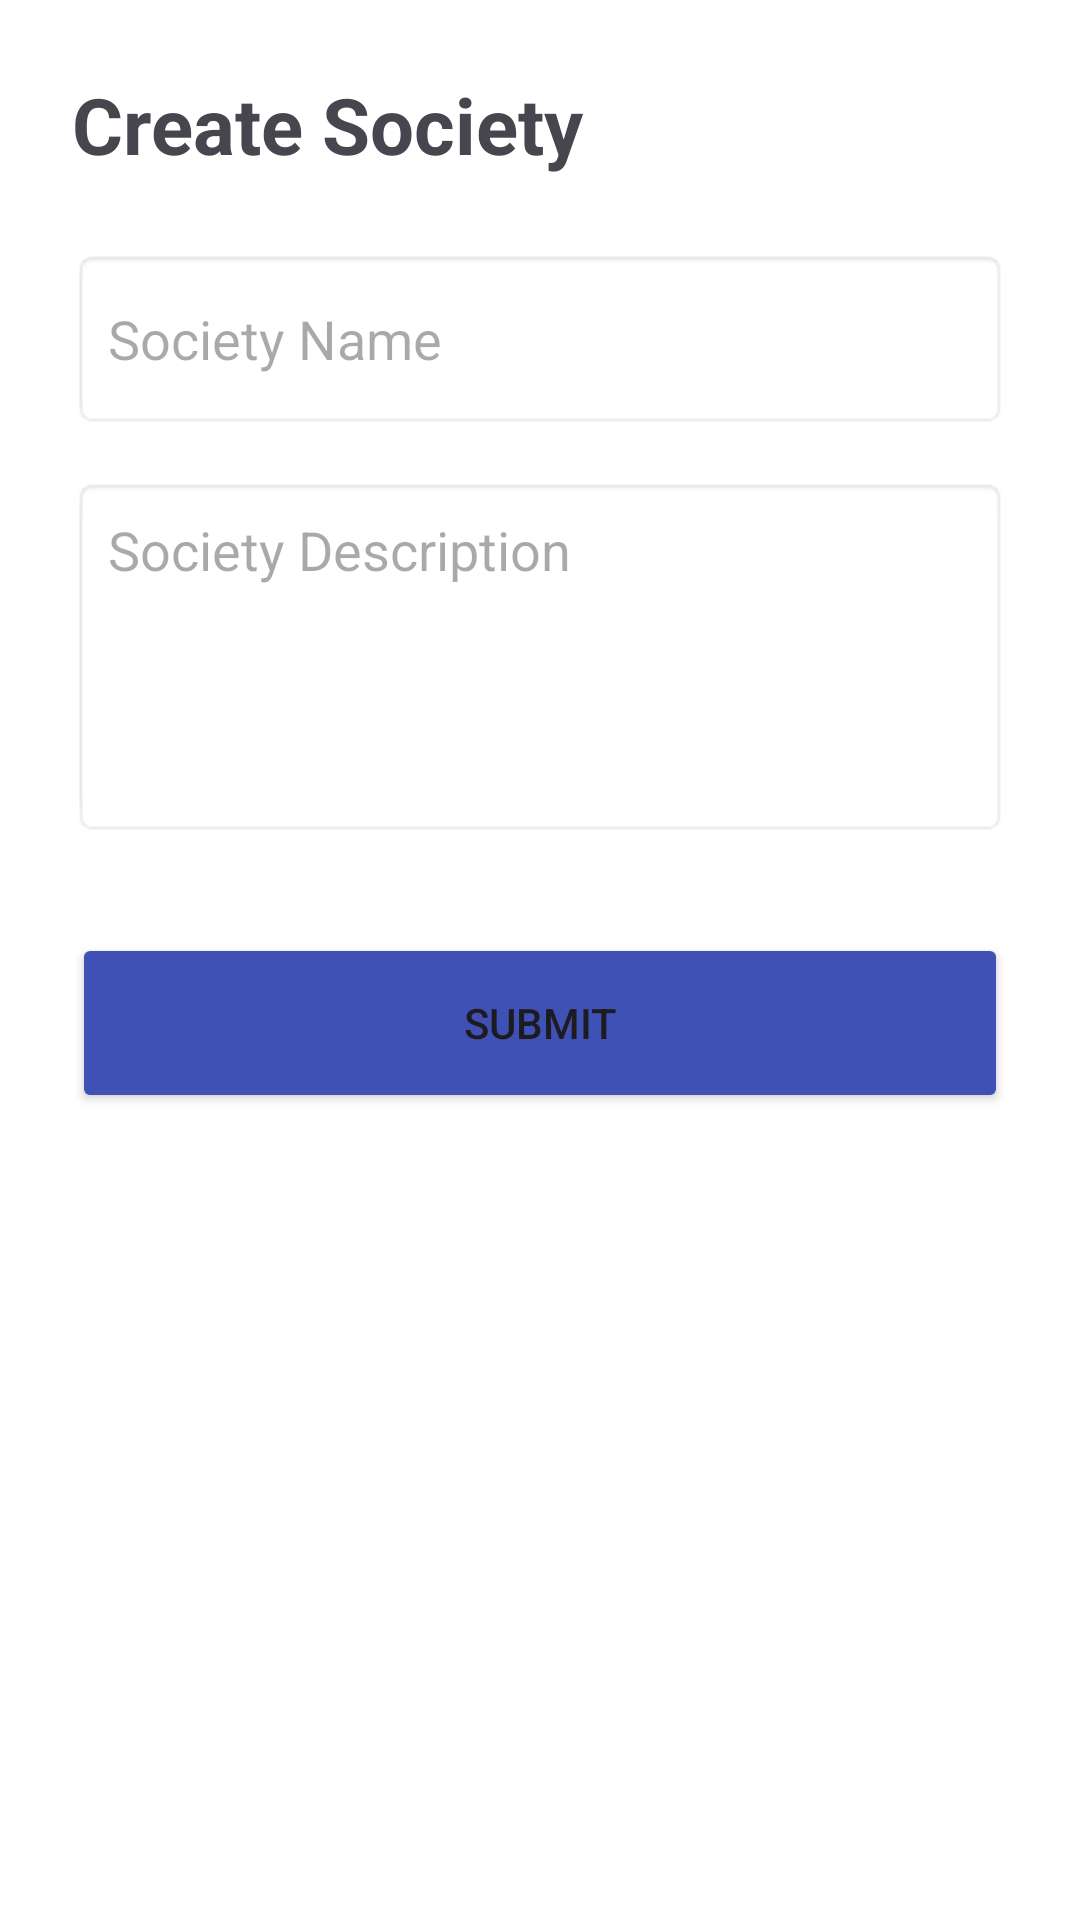

Here is an Android app screen rendered from its layout file. Give the layout XML and the strings, colors and styles it references.
<!-- AndroidManifest.xml: application theme Theme.FastConnect -->
<!-- res/layout/activity_add_society.xml -->
<?xml version="1.0" encoding="utf-8"?>
<LinearLayout
    xmlns:android="http://schemas.android.com/apk/res/android"
    android:layout_width="match_parent"
    android:layout_height="match_parent"
    android:orientation="vertical"
    android:background="#FFFFFF"
    android:padding="24dp">

    <TextView
        android:layout_width="wrap_content"
        android:layout_height="wrap_content"
        android:text="Create Society"
        android:textSize="26sp"
        android:textStyle="bold"
        android:layout_marginBottom="24dp" />

    <EditText
        android:id="@+id/etSocietyName"
        android:layout_width="match_parent"
        android:layout_height="60dp"
        android:hint="Society Name"
        android:background="@android:drawable/editbox_background"
        android:padding="12dp"
        android:layout_marginBottom="16dp" />

    <EditText
        android:id="@+id/etSocietyDescription"
        android:layout_width="match_parent"
        android:layout_height="120dp"
        android:hint="Society Description"
        android:gravity="top|start"
        android:inputType="textMultiLine"
        android:background="@android:drawable/editbox_background"
        android:padding="12dp"
        android:layout_marginBottom="32dp" />

    <Button
        android:id="@+id/btnSubmitSociety"
        android:layout_width="match_parent"
        android:layout_height="60dp"
        android:text="SUBMIT"
        android:backgroundTint="#3F51B5" />

</LinearLayout>
<!-- resources referenced by this layout -->
<resources>
  <style name="Theme.FastConnect" parent="Base.Theme.FastConnect" />
  <style name="Base.Theme.FastConnect" parent="Theme.Material3.DayNight.NoActionBar">
          
          
      </style>
</resources>
